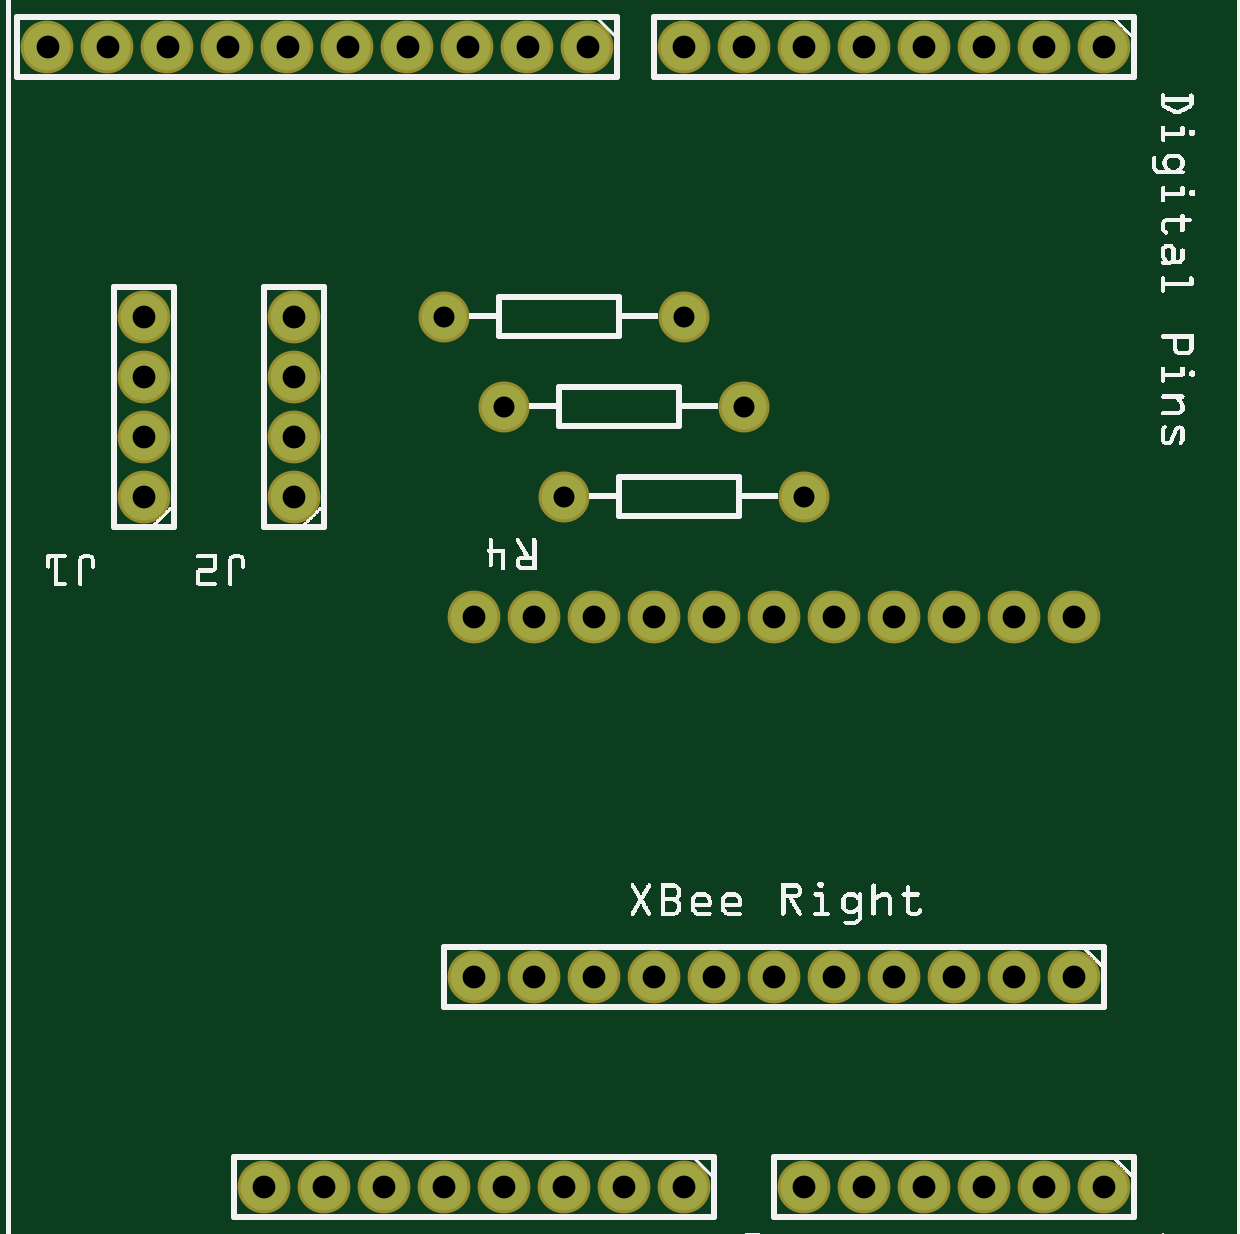
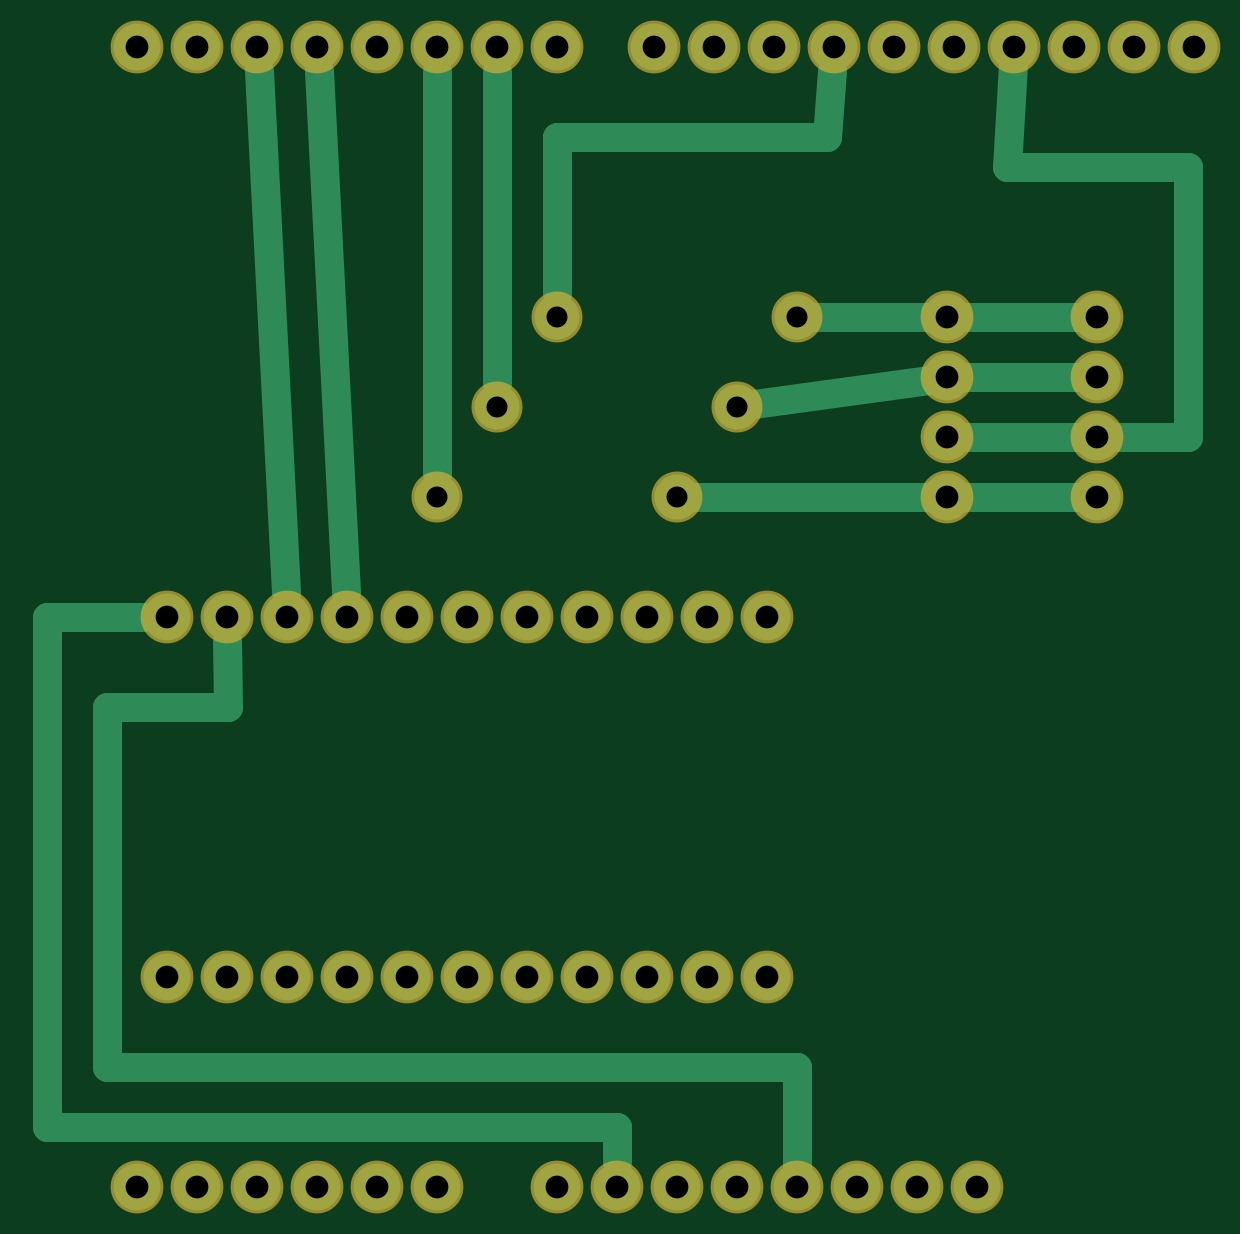
Circuit board: 6 layer files. Board 48.5 x 48.3 mm.
- bottom_copper: wanderer-xbee-leds-a2s3_copperBottom.gbl (2325 bytes)
- top_copper: wanderer-xbee-leds-a2s3_copperTop.gtl (1322 bytes)
- drill: wanderer-xbee-leds-a2s3_drill.txt (1226 bytes)
- bottom_mask: wanderer-xbee-leds-a2s3_maskBottom.gbs (1318 bytes)
- top_mask: wanderer-xbee-leds-a2s3_maskTop.gts (1318 bytes)
- top_silk: wanderer-xbee-leds-a2s3_silkTop.gto (179314 bytes)

=== bottom_copper: wanderer-xbee-leds-a2s3_copperBottom.gbl ===
G04 MADE WITH FRITZING*
G04 WWW.FRITZING.ORG*
G04 DOUBLE SIDED*
G04 HOLES PLATED*
G04 CONTOUR ON CENTER OF CONTOUR VECTOR*
%ASAXBY*%
%FSLAX23Y23*%
%MOIN*%
%OFA0B0*%
%SFA1.0B1.0*%
%ADD10C,0.078000*%
%ADD11C,0.075000*%
%ADD12C,0.048000*%
%LNCOPPER0*%
G90*
G70*
G54D10*
X968Y1996D03*
X868Y1996D03*
X768Y1996D03*
X668Y1996D03*
X568Y1996D03*
X468Y1996D03*
X368Y1996D03*
X268Y1996D03*
X168Y1996D03*
X68Y1996D03*
X1129Y96D03*
X1029Y96D03*
X929Y96D03*
X829Y96D03*
X729Y96D03*
X629Y96D03*
X529Y96D03*
X429Y96D03*
X1829Y96D03*
X1729Y96D03*
X1629Y96D03*
X1529Y96D03*
X1429Y96D03*
X1329Y96D03*
X1829Y1996D03*
X1729Y1996D03*
X1629Y1996D03*
X1529Y1996D03*
X1429Y1996D03*
X1329Y1996D03*
X1229Y1996D03*
X1129Y1996D03*
X1779Y446D03*
X1679Y446D03*
X1579Y446D03*
X1479Y446D03*
X1379Y446D03*
X1279Y446D03*
X1179Y446D03*
X1079Y446D03*
X979Y446D03*
X879Y446D03*
X779Y446D03*
X1779Y1046D03*
X1679Y1046D03*
X1579Y1046D03*
X1479Y1046D03*
X1379Y1046D03*
X1279Y1046D03*
X1179Y1046D03*
X1079Y1046D03*
X979Y1046D03*
X879Y1046D03*
X779Y1046D03*
G54D11*
X1329Y1246D03*
X929Y1246D03*
X1229Y1396D03*
X829Y1396D03*
X1129Y1546D03*
X729Y1546D03*
G54D10*
X229Y1246D03*
X229Y1346D03*
X229Y1446D03*
X229Y1546D03*
X479Y1246D03*
X479Y1346D03*
X479Y1446D03*
X479Y1546D03*
G54D12*
X1581Y1087D02*
X1627Y1955D01*
D02*
X1481Y1087D02*
X1527Y1955D01*
D02*
X1030Y196D02*
X1029Y137D01*
D02*
X1979Y196D02*
X1030Y196D01*
D02*
X1979Y1045D02*
X1979Y196D01*
D02*
X1820Y1046D02*
X1979Y1045D01*
D02*
X1879Y296D02*
X1879Y896D01*
D02*
X1879Y896D02*
X1678Y896D01*
D02*
X1678Y896D02*
X1679Y1005D01*
D02*
X729Y296D02*
X1879Y296D01*
D02*
X729Y126D02*
X729Y296D01*
D02*
X1329Y1954D02*
X1329Y1285D01*
D02*
X1229Y1954D02*
X1229Y1435D01*
D02*
X1130Y1845D02*
X680Y1845D01*
D02*
X680Y1845D02*
X672Y1955D01*
D02*
X1129Y1585D02*
X1130Y1845D01*
D02*
X259Y1346D02*
X449Y1346D01*
D02*
X78Y1346D02*
X199Y1346D01*
D02*
X78Y1796D02*
X78Y1346D01*
D02*
X379Y1796D02*
X78Y1796D01*
D02*
X370Y1966D02*
X379Y1796D01*
D02*
X449Y1546D02*
X259Y1546D01*
D02*
X449Y1446D02*
X259Y1446D01*
D02*
X449Y1246D02*
X259Y1246D01*
D02*
X700Y1546D02*
X509Y1546D01*
D02*
X801Y1400D02*
X509Y1441D01*
D02*
X900Y1246D02*
X509Y1246D01*
G04 End of Copper0*
M02*
=== top_copper: wanderer-xbee-leds-a2s3_copperTop.gtl ===
G04 MADE WITH FRITZING*
G04 WWW.FRITZING.ORG*
G04 DOUBLE SIDED*
G04 HOLES PLATED*
G04 CONTOUR ON CENTER OF CONTOUR VECTOR*
%ASAXBY*%
%FSLAX23Y23*%
%MOIN*%
%OFA0B0*%
%SFA1.0B1.0*%
%ADD10C,0.078000*%
%ADD11C,0.075000*%
%LNCOPPER1*%
G90*
G70*
G54D10*
X968Y1996D03*
X868Y1996D03*
X768Y1996D03*
X668Y1996D03*
X568Y1996D03*
X468Y1996D03*
X368Y1996D03*
X268Y1996D03*
X168Y1996D03*
X68Y1996D03*
X1129Y96D03*
X1029Y96D03*
X929Y96D03*
X829Y96D03*
X729Y96D03*
X629Y96D03*
X529Y96D03*
X429Y96D03*
X1829Y96D03*
X1729Y96D03*
X1629Y96D03*
X1529Y96D03*
X1429Y96D03*
X1329Y96D03*
X1829Y1996D03*
X1729Y1996D03*
X1629Y1996D03*
X1529Y1996D03*
X1429Y1996D03*
X1329Y1996D03*
X1229Y1996D03*
X1129Y1996D03*
X1779Y446D03*
X1679Y446D03*
X1579Y446D03*
X1479Y446D03*
X1379Y446D03*
X1279Y446D03*
X1179Y446D03*
X1079Y446D03*
X979Y446D03*
X879Y446D03*
X779Y446D03*
X1779Y1046D03*
X1679Y1046D03*
X1579Y1046D03*
X1479Y1046D03*
X1379Y1046D03*
X1279Y1046D03*
X1179Y1046D03*
X1079Y1046D03*
X979Y1046D03*
X879Y1046D03*
X779Y1046D03*
G54D11*
X1329Y1246D03*
X929Y1246D03*
X1229Y1396D03*
X829Y1396D03*
X1129Y1546D03*
X729Y1546D03*
G54D10*
X229Y1246D03*
X229Y1346D03*
X229Y1446D03*
X229Y1546D03*
X479Y1246D03*
X479Y1346D03*
X479Y1446D03*
X479Y1546D03*
G04 End of Copper1*
M02*
=== drill: wanderer-xbee-leds-a2s3_drill.txt ===
; NON-PLATED HOLES START AT T1
; THROUGH (PLATED) HOLES START AT T100
M48
INCH
T100C0.035000
T101C0.038000
%
T100
X011290Y015457
X013290Y012457
X007290Y015457
X012290Y013957
X008290Y013957
X009290Y012457
T101
X004790Y014457
X004790Y015457
X016790Y010457
X007683Y019957
X007790Y004457
X013790Y010457
X006290Y000957
X017790Y010457
X012290Y019957
X008290Y000957
X014290Y019957
X002290Y013457
X013790Y004457
X009683Y019957
X012790Y004457
X016290Y019957
X009790Y004457
X007290Y000957
X017290Y000957
X002683Y019957
X003683Y019957
X008790Y010457
X005683Y019957
X009790Y010457
X001683Y019957
X014790Y004457
X002290Y014457
X017790Y004457
X004790Y013457
X014790Y010457
X000683Y019957
X002290Y015457
X012790Y010457
X017290Y019957
X008790Y004457
X011790Y010457
X004683Y019957
X016290Y000957
X004290Y000957
X015290Y000957
X015790Y004457
X011290Y019957
X015290Y019957
X013290Y000957
X015790Y010457
X013290Y019957
X009290Y000957
X016790Y004457
X014290Y000957
X006683Y019957
X004790Y012457
X005290Y000957
X002290Y012457
X010790Y004457
X007790Y010457
X018290Y000957
X011290Y000957
X010290Y000957
X011790Y004457
X018290Y019957
X010790Y010457
X008683Y019957
T00
M30

=== bottom_mask: wanderer-xbee-leds-a2s3_maskBottom.gbs ===
G04 MADE WITH FRITZING*
G04 WWW.FRITZING.ORG*
G04 DOUBLE SIDED*
G04 HOLES PLATED*
G04 CONTOUR ON CENTER OF CONTOUR VECTOR*
%ASAXBY*%
%FSLAX23Y23*%
%MOIN*%
%OFA0B0*%
%SFA1.0B1.0*%
%ADD10C,0.088000*%
%ADD11C,0.085000*%
%LNMASK0*%
G90*
G70*
G54D10*
X968Y1996D03*
X868Y1996D03*
X768Y1996D03*
X668Y1996D03*
X568Y1996D03*
X468Y1996D03*
X368Y1996D03*
X268Y1996D03*
X168Y1996D03*
X68Y1996D03*
X1129Y96D03*
X1029Y96D03*
X929Y96D03*
X829Y96D03*
X729Y96D03*
X629Y96D03*
X529Y96D03*
X429Y96D03*
X1829Y96D03*
X1729Y96D03*
X1629Y96D03*
X1529Y96D03*
X1429Y96D03*
X1329Y96D03*
X1829Y1996D03*
X1729Y1996D03*
X1629Y1996D03*
X1529Y1996D03*
X1429Y1996D03*
X1329Y1996D03*
X1229Y1996D03*
X1129Y1996D03*
X1779Y446D03*
X1679Y446D03*
X1579Y446D03*
X1479Y446D03*
X1379Y446D03*
X1279Y446D03*
X1179Y446D03*
X1079Y446D03*
X979Y446D03*
X879Y446D03*
X779Y446D03*
X1779Y1046D03*
X1679Y1046D03*
X1579Y1046D03*
X1479Y1046D03*
X1379Y1046D03*
X1279Y1046D03*
X1179Y1046D03*
X1079Y1046D03*
X979Y1046D03*
X879Y1046D03*
X779Y1046D03*
G54D11*
X1329Y1246D03*
X929Y1246D03*
X1229Y1396D03*
X829Y1396D03*
X1129Y1546D03*
X729Y1546D03*
G54D10*
X229Y1246D03*
X229Y1346D03*
X229Y1446D03*
X229Y1546D03*
X479Y1246D03*
X479Y1346D03*
X479Y1446D03*
X479Y1546D03*
G04 End of Mask0*
M02*
=== top_mask: wanderer-xbee-leds-a2s3_maskTop.gts ===
G04 MADE WITH FRITZING*
G04 WWW.FRITZING.ORG*
G04 DOUBLE SIDED*
G04 HOLES PLATED*
G04 CONTOUR ON CENTER OF CONTOUR VECTOR*
%ASAXBY*%
%FSLAX23Y23*%
%MOIN*%
%OFA0B0*%
%SFA1.0B1.0*%
%ADD10C,0.088000*%
%ADD11C,0.085000*%
%LNMASK1*%
G90*
G70*
G54D10*
X968Y1996D03*
X868Y1996D03*
X768Y1996D03*
X668Y1996D03*
X568Y1996D03*
X468Y1996D03*
X368Y1996D03*
X268Y1996D03*
X168Y1996D03*
X68Y1996D03*
X1129Y96D03*
X1029Y96D03*
X929Y96D03*
X829Y96D03*
X729Y96D03*
X629Y96D03*
X529Y96D03*
X429Y96D03*
X1829Y96D03*
X1729Y96D03*
X1629Y96D03*
X1529Y96D03*
X1429Y96D03*
X1329Y96D03*
X1829Y1996D03*
X1729Y1996D03*
X1629Y1996D03*
X1529Y1996D03*
X1429Y1996D03*
X1329Y1996D03*
X1229Y1996D03*
X1129Y1996D03*
X1779Y446D03*
X1679Y446D03*
X1579Y446D03*
X1479Y446D03*
X1379Y446D03*
X1279Y446D03*
X1179Y446D03*
X1079Y446D03*
X979Y446D03*
X879Y446D03*
X779Y446D03*
X1779Y1046D03*
X1679Y1046D03*
X1579Y1046D03*
X1479Y1046D03*
X1379Y1046D03*
X1279Y1046D03*
X1179Y1046D03*
X1079Y1046D03*
X979Y1046D03*
X879Y1046D03*
X779Y1046D03*
G54D11*
X1329Y1246D03*
X929Y1246D03*
X1229Y1396D03*
X829Y1396D03*
X1129Y1546D03*
X729Y1546D03*
G54D10*
X229Y1246D03*
X229Y1346D03*
X229Y1446D03*
X229Y1546D03*
X479Y1246D03*
X479Y1346D03*
X479Y1446D03*
X479Y1546D03*
G04 End of Mask1*
M02*
=== top_silk: wanderer-xbee-leds-a2s3_silkTop.gto (179314 bytes, source omitted) ===
